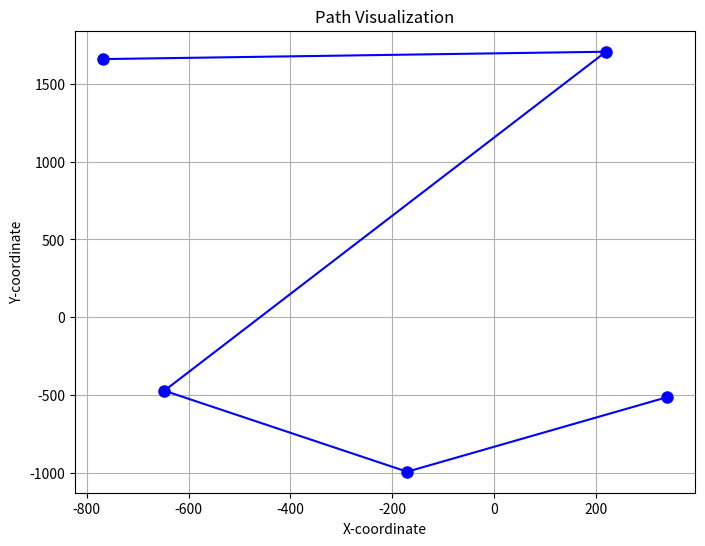

Reproduce this figure in Python.
"""
    This file calculates the nearest neighbors given an n^2 matrix of distances
    between each person.
"""

# ------ Environment Setup ------ #
import math                         # distance calculations (temporary)
import pandas as pd                 # database (temporary)
import numpy as np                  # array manipulation
import matplotlib.pyplot as plt


# ------ Auxiliary Functions ------ #
"""
    Temporary distance formula that relies on direct distance rather than time
    to drive the route between waypoints.

    This will eventually be replaced with a Google Maps API call, but for now
    we use this formula.
"""
def distance(p1: tuple, p2: tuple) -> float:
    # return Euclidean distance #
    return math.dist(p1, p2)


"""
    Assumed non-symmetry for distance (i.e weight, time between waypoints) to
    account for differing traffic levels, closures, etc. in the future. API
    calls will be n(n - 1) ==> O(n^2), but with symmetry they would become
    n(n - 1) / 2 ==> O(n^2).
"""
def create_distance_matrix(coordinates: np.ndarray) -> np.ndarray:
    # setup
    matrix = []
    n = len(coordinates)

    # apply distance
    for i in range(n):
        row = [0] * n
        for j in range(n):
            if i == j:
                continue
            dist = distance(coordinates[i], coordinates[j])
            row[j] = dist
        matrix.append(row)

    # return 2D
    return np.array(matrix)

    # # somehow this is more inefficient so wtf
    # # setup #
    # N = coordinates.shape[0]
    # distance_matrix = np.zeros((N, N))

    # for i in range(N):
    #     for j in range(N):
    #         if i == j:
    #             continue
    #         distance_matrix[i, j] = distance(coordinates[i], coordinates[j])

    # return distance_matrix


"""
    Create a list of randomly generated coordinates, assuming within a certain
    radius from one another. Since coordinates are domained as follows:
        latitude: [-90, 90]
        longitude: [-180, 180]
    We will be using a multiplier to artifically boost range while maintaing a
    static variable type of `float`. This multiplier is 10 for now since
    coordinates only need 6 decimals of precision to be very accurate, while
    floats in python can hold up to 8 digits of precision.
"""
def rand_coordinates(num_coords: int) -> np.ndarray:
    # setup
    MULTIPLIER = 10

    # random x & y
    x_arr = np.random.uniform(-90 * MULTIPLIER, 90 * MULTIPLIER, num_coords)
    y_arr = np.random.uniform(-180 * MULTIPLIER, 180 * MULTIPLIER, num_coords)

    # return zipped array
    return np.array(list(zip(x_arr, y_arr)))

def visualize_path(coordinates, order_indices):
    ordered_coordinates = [coordinates[i] for i in order_indices]

    x_values, y_values = zip(*ordered_coordinates)

    plt.figure(figsize=(8, 6))
    plt.plot(x_values, y_values, marker='o', linestyle='-', color='b', markersize=8)

    plt.xlabel('X-coordinate')
    plt.ylabel('Y-coordinate')
    plt.title('Path Visualization')
    plt.grid(True)
    plt.show()


# ------ Nearest Neighbors Calculation ------ #
"""
    Uses a heuristic to calculate who the driver should be within each cluster
    and therefore what the order of pickup should be (optimally).
"""
def nearest_neighbor(distance_matrix):
    # roughly O(n^2) runtime, lmk if u guys have ideas to optimize
    num_stops = len(distance_matrix)
    destination = num_stops - 1
    
    # driver must be the furthest from destination
    driver = max(range(num_stops - 1), key=lambda stop: distance_matrix[stop][destination])

    order = [driver]
    visited = set([driver])
    
    # continue visiting until all stops except destination have been visited
    while len(visited) < num_stops - 1:
        nearest_stop = None
        nearest_dist = float('inf')

        # last index will always be destination, avoid checking this
        for stop in range(num_stops - 1):
            if stop not in visited:
                dist = distance_matrix[driver][stop]
                if dist < nearest_dist:
                    nearest_stop = stop
                    nearest_dist = dist

        driver = nearest_stop
        order.append(driver)
        visited.add(driver)

    # add destination at the end, assures it is the last stop
    order.append(destination)
    return order


# ------ Test Script ------ #
if __name__ == "__main__":
    coordinates = rand_coordinates(5)
    distance_matrix = create_distance_matrix(coordinates)
    check = nearest_neighbor(distance_matrix)
    print(coordinates)
    print(check)
    visualize_path(coordinates, check)
